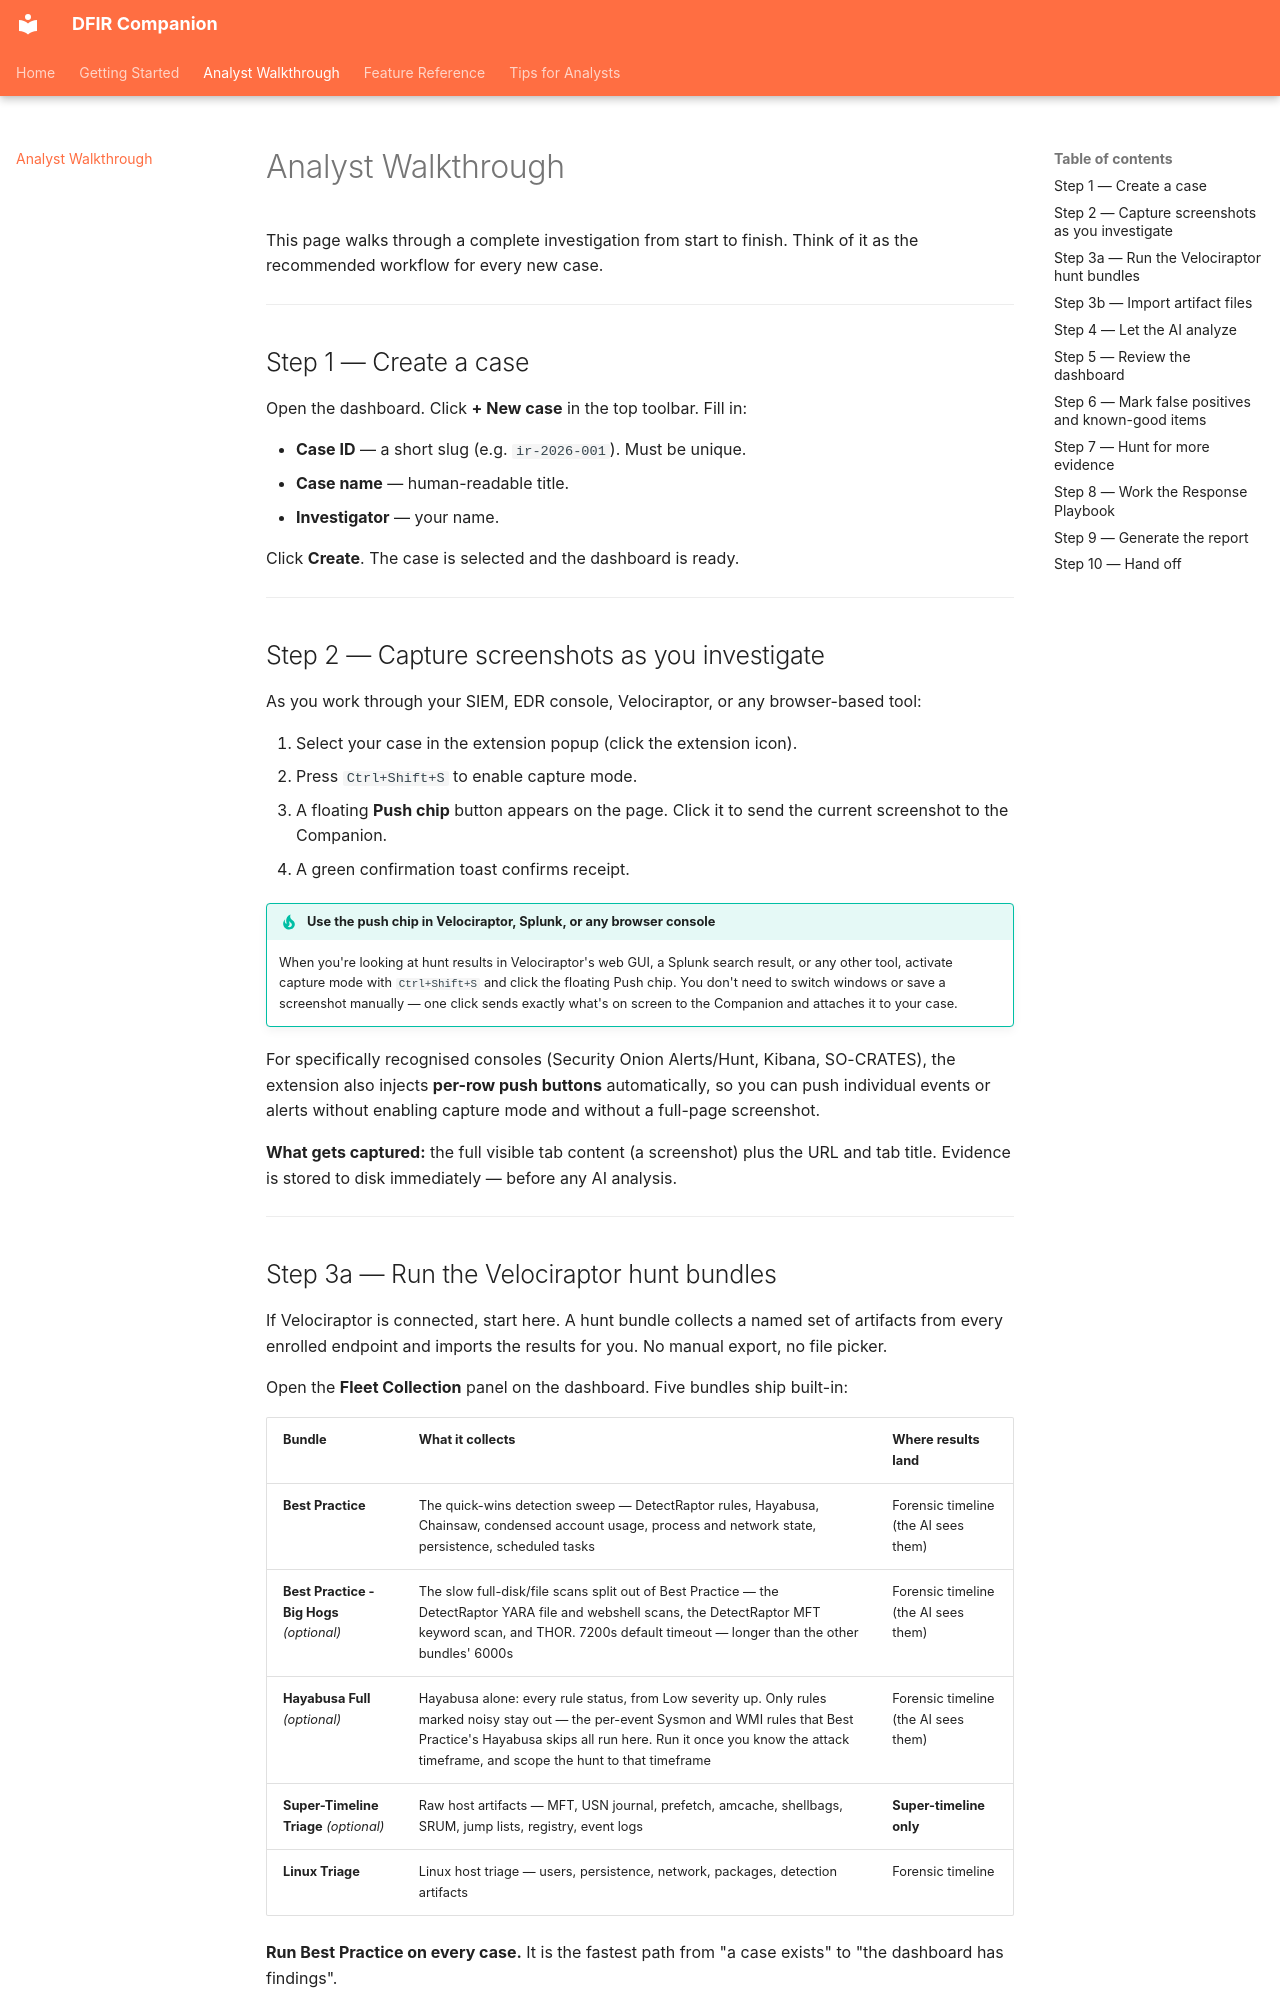

repository: hasamba/DFIR-Companion · page: walkthrough/index.html · generator: mkdocs

# Analyst Walkthrough

This page walks through a complete investigation from start to finish. Think of it as the recommended workflow for every new case.

---

## Step 1 — Create a case

Open the dashboard. Click **+ New case** in the top toolbar. Fill in:

- **Case ID** — a short slug (e.g. `ir-2026-001`). Must be unique.
- **Case name** — human-readable title.
- **Investigator** — your name.

Click **Create**. The case is selected and the dashboard is ready.

---

## Step 2 — Capture screenshots as you investigate

As you work through your SIEM, EDR console, Velociraptor, or any browser-based tool:

1. Select your case in the extension popup (click the extension icon).
2. Press `Ctrl+Shift+S` to enable capture mode.
3. A floating **Push chip** button appears on the page. Click it to send the current screenshot to the Companion.
4. A green confirmation toast confirms receipt.

!!! tip "Use the push chip in Velociraptor, Splunk, or any browser console"
    When you're looking at hunt results in Velociraptor's web GUI, a Splunk search result, or any other tool, activate capture mode with `Ctrl+Shift+S` and click the floating Push chip. You don't need to switch windows or save a screenshot manually — one click sends exactly what's on screen to the Companion and attaches it to your case.

For specifically recognised consoles (Security Onion Alerts/Hunt, Kibana, SO-CRATES), the extension also injects **per-row push buttons** automatically, so you can push individual events or alerts without enabling capture mode and without a full-page screenshot.

**What gets captured:** the full visible tab content (a screenshot) plus the URL and tab title. Evidence is stored to disk immediately — before any AI analysis.

---
